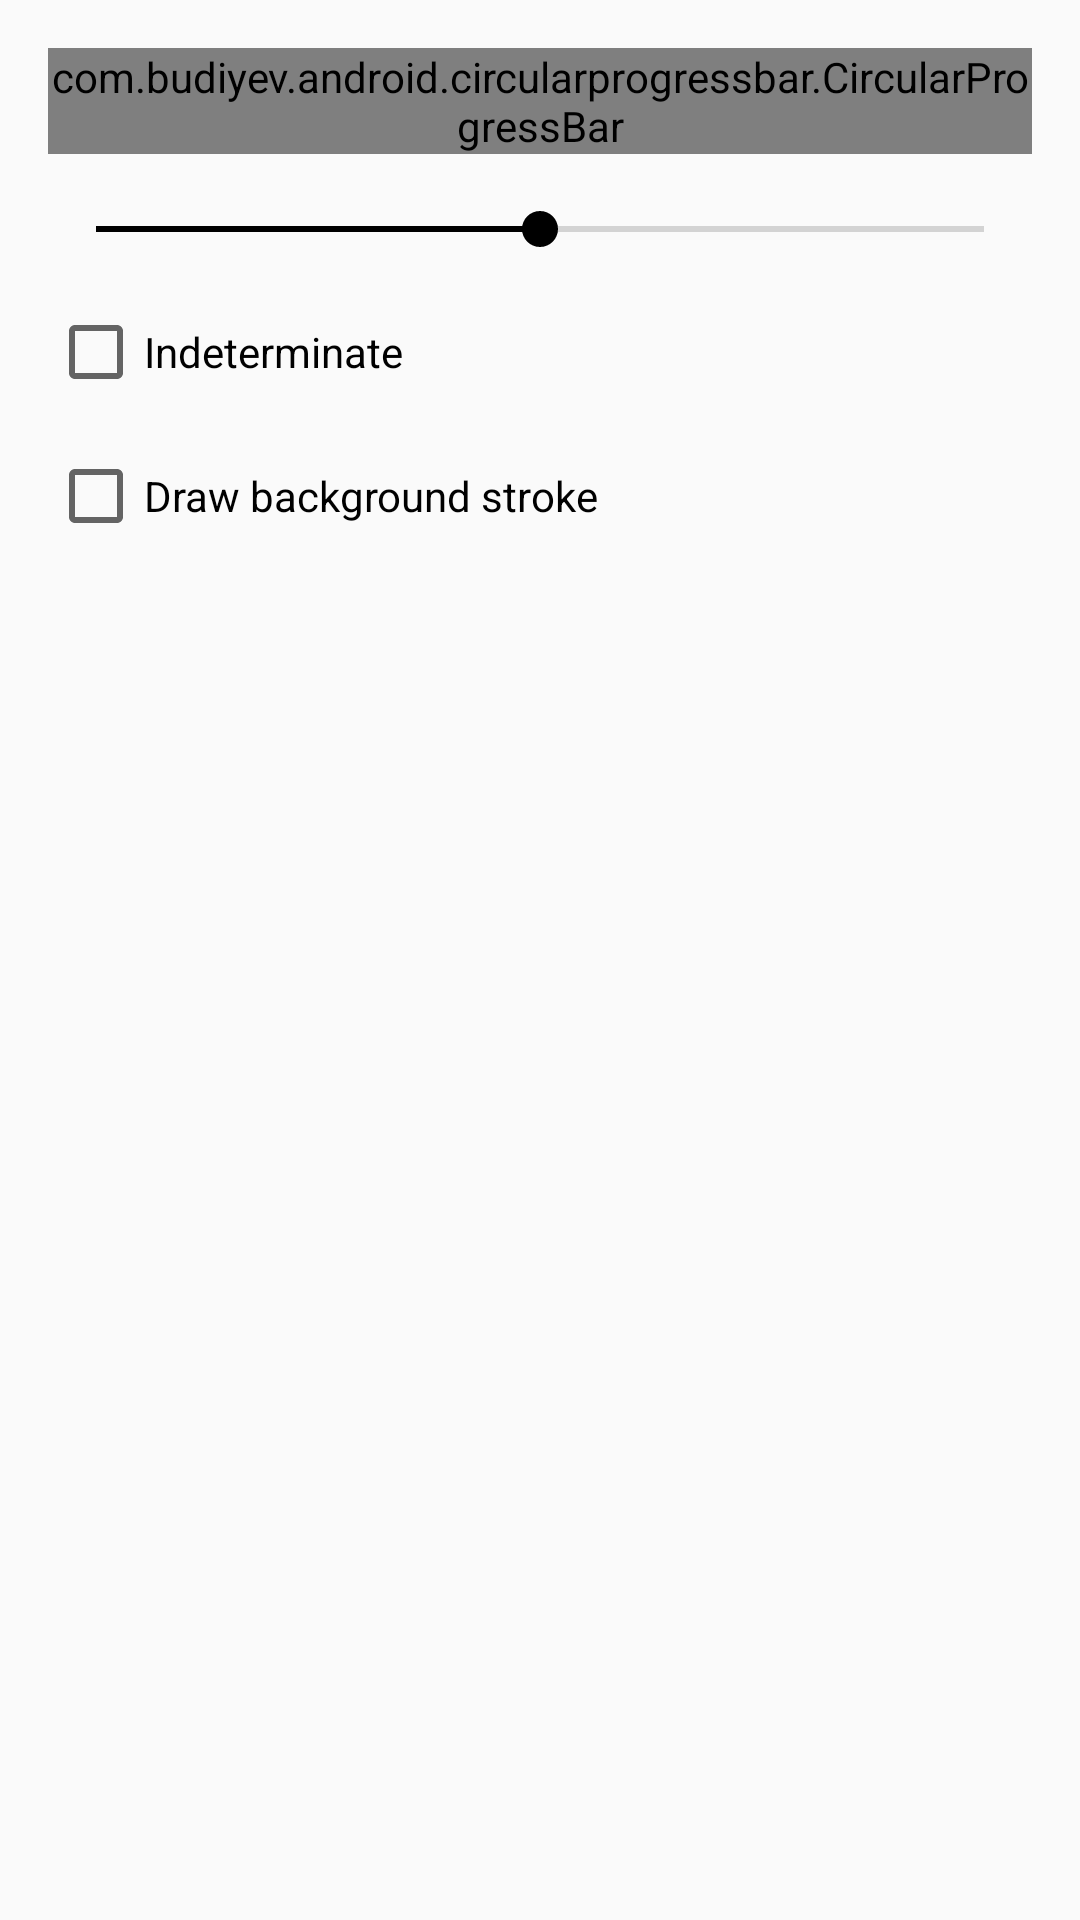

Reconstruct the res/layout file that produces this screen, plus the resources it refers to.
<!-- AndroidManifest.xml: application theme AppTheme -->
<!-- res/layout/activity_circular_progress_bar.xml -->
<?xml version="1.0" encoding="utf-8"?>
<ScrollView
    xmlns:android="http://schemas.android.com/apk/res/android"
    xmlns:app="http://schemas.android.com/apk/res-auto"
    android:layout_width="match_parent"
    android:layout_height="match_parent">

    <LinearLayout
        android:layout_width="match_parent"
        android:layout_height="wrap_content"
        android:orientation="vertical"
        android:padding="16dp">

        <com.budiyev.android.circularprogressbar.CircularProgressBar
            android:id="@+id/progress_bar"
            android:layout_width="wrap_content"
            android:layout_height="wrap_content"
            android:layout_gravity="center_horizontal"
            app:backgroundStrokeColor="@android:color/darker_gray"
            app:backgroundStrokeWidth="3dp"
            app:foregroundStrokeCap="round"
            app:foregroundStrokeColor="@color/primary"
            app:foregroundStrokeWidth="3dp"
            app:maximum="100"
            app:progress="50"/>

        <SeekBar
            android:id="@+id/progress"
            android:layout_width="match_parent"
            android:layout_height="wrap_content"
            android:layout_marginTop="16dp"
            android:max="100"
            android:progress="50"
            android:theme="@style/AppTheme.Control"/>

        <CheckBox
            android:id="@+id/indeterminate"
            android:layout_width="match_parent"
            android:layout_height="wrap_content"
            android:layout_marginTop="16dp"
            android:text="@string/indeterminate"
            android:theme="@style/AppTheme.Control"/>

        <CheckBox
            android:id="@+id/draw_background_stroke"
            android:layout_width="match_parent"
            android:layout_height="wrap_content"
            android:layout_marginTop="16dp"
            android:text="@string/draw_background_stroke"
            android:theme="@style/AppTheme.Control"/>
    </LinearLayout>
</ScrollView>
<!-- resources referenced by this layout -->
<resources>
  <color name="primary">#ff000000</color>
  <string name="draw_background_stroke">Draw background stroke</string>
  <string name="indeterminate">Indeterminate</string>
  <style name="AppTheme.Control" parent="AppTheme">
          <item name="colorAccent">@color/primary</item>
      </style>
  <style name="AppTheme" parent="Theme.AppCompat.Light.DarkActionBar">
          
          <item name="colorPrimary">@color/primary</item>
          <item name="colorPrimaryDark">@color/primary</item>
          <item name="colorAccent">@color/accent</item>
      </style>
  <color name="accent">#ffffffff</color>
</resources>
